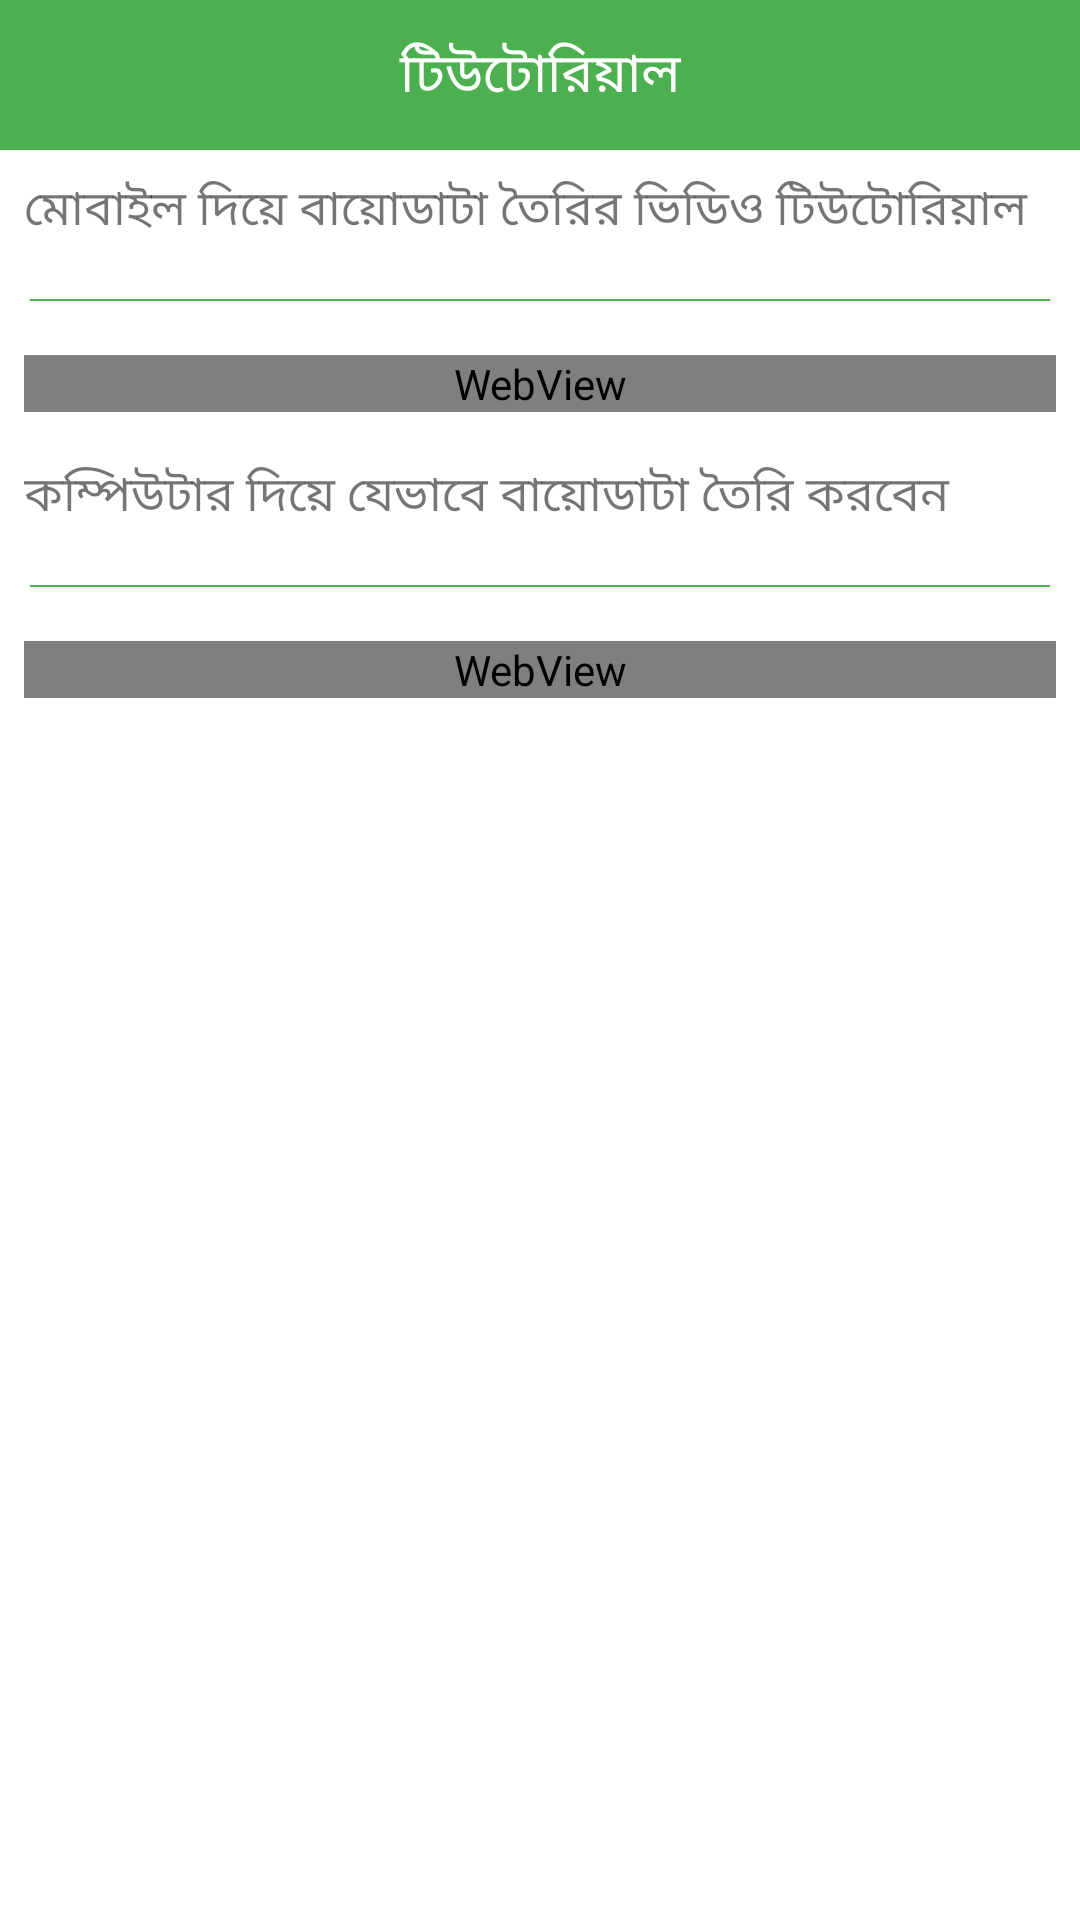

The Android layout XML behind this screen, and the referenced resources:
<!-- AndroidManifest.xml: application theme Theme.Matrimony -->
<!-- res/layout/activity_tutorial.xml -->
<?xml version="1.0" encoding="utf-8"?>
<LinearLayout
    xmlns:android="http://schemas.android.com/apk/res/android"
    xmlns:tools="http://schemas.android.com/tools"
    android:layout_width="match_parent"
    android:layout_height="match_parent"
    android:orientation="vertical"
    tools:context=".Activity.tutorial.TutorialActivity">

    <LinearLayout
        android:layout_width="match_parent"
        android:layout_height="50dp"
        android:layout_gravity="top"
        android:gravity="center"
        android:orientation="vertical"
        android:background="@color/colorPrimary">

        <TextView
            android:layout_width="match_parent"
            android:layout_height="59dp"
            android:fontFamily="@font/ubuntu_medium"
            android:gravity="center"
            android:text="টিউটোরিয়াল"
            android:textColor="@color/colorWhite"
            android:textSize="18sp"></TextView>

        <View
            android:layout_width="match_parent"
            android:layout_height="0.5dp"
            android:background="@color/colorView"
            android:layout_marginRight="24dp"
            android:layout_marginLeft="24dp"></View>

    </LinearLayout>


    <TextView
        android:layout_width="match_parent"
        android:textSize="16sp"
        android:text="মোবাইল দিয়ে বায়োডাটা তৈরির ভিডিও টিউটোরিয়াল"
        android:layout_margin="8dp"
        android:layout_height="wrap_content">

    </TextView>
    <View
        android:layout_width="match_parent"
        android:layout_height="0.5dp"
        android:layout_margin="10dp"
        android:background="@color/colorAccent"
       ></View>
    <WebView
        android:id="@+id/mWebView"
        android:layout_width="match_parent"
        android:layout_margin="8dp"
        android:layout_height="wrap_content"/>
    <TextView
        android:layout_width="match_parent"
        android:textSize="16sp"
        android:text="কম্পিউটার দিয়ে যেভাবে বায়োডাটা তৈরি করবেন"
        android:layout_margin="8dp"
        android:layout_height="wrap_content">

    </TextView>
    <View
        android:layout_width="match_parent"
        android:layout_height="0.5dp"
        android:layout_margin="10dp"
        android:background="@color/colorAccent"
        ></View>
    <WebView
        android:id="@+id/mWebView1"
        android:layout_width="match_parent"
        android:layout_margin="8dp"
        android:layout_height="wrap_content"/>

</LinearLayout>
<!-- resources referenced by this layout -->
<resources>
  <color name="colorAccent">#4caf50</color>
  <color name="colorPrimary">#4caf50</color>
  <color name="colorView">#321D1D1D</color>
  <color name="colorWhite">#fff</color>
  <style name="Theme.Matrimony" parent="Theme.MaterialComponents.Light.NoActionBar">
          <item name="colorPrimary">@color/colorBackground</item>
          <item name="colorPrimaryDark">@color/colorBackground</item>
          <item name="colorAccent">@color/colorAccent</item>
          <item name="android:windowLightStatusBar">true</item>
          <item name="bottomSheetDialogTheme">@style/AppBottomSheetDialogTheme</item>
      </style>
  <color name="colorBackground">#efefef</color>
  <style name="AppBottomSheetDialogTheme" parent="Theme.Design.Light.BottomSheetDialog">
          <item name="bottomSheetStyle">@style/AppModalStyle</item>
      </style>
  <style name="AppModalStyle" parent="Widget.Design.BottomSheet.Modal">
          <item name="android:background">@drawable/bottom_sheet_background</item>
      </style>
</resources>
